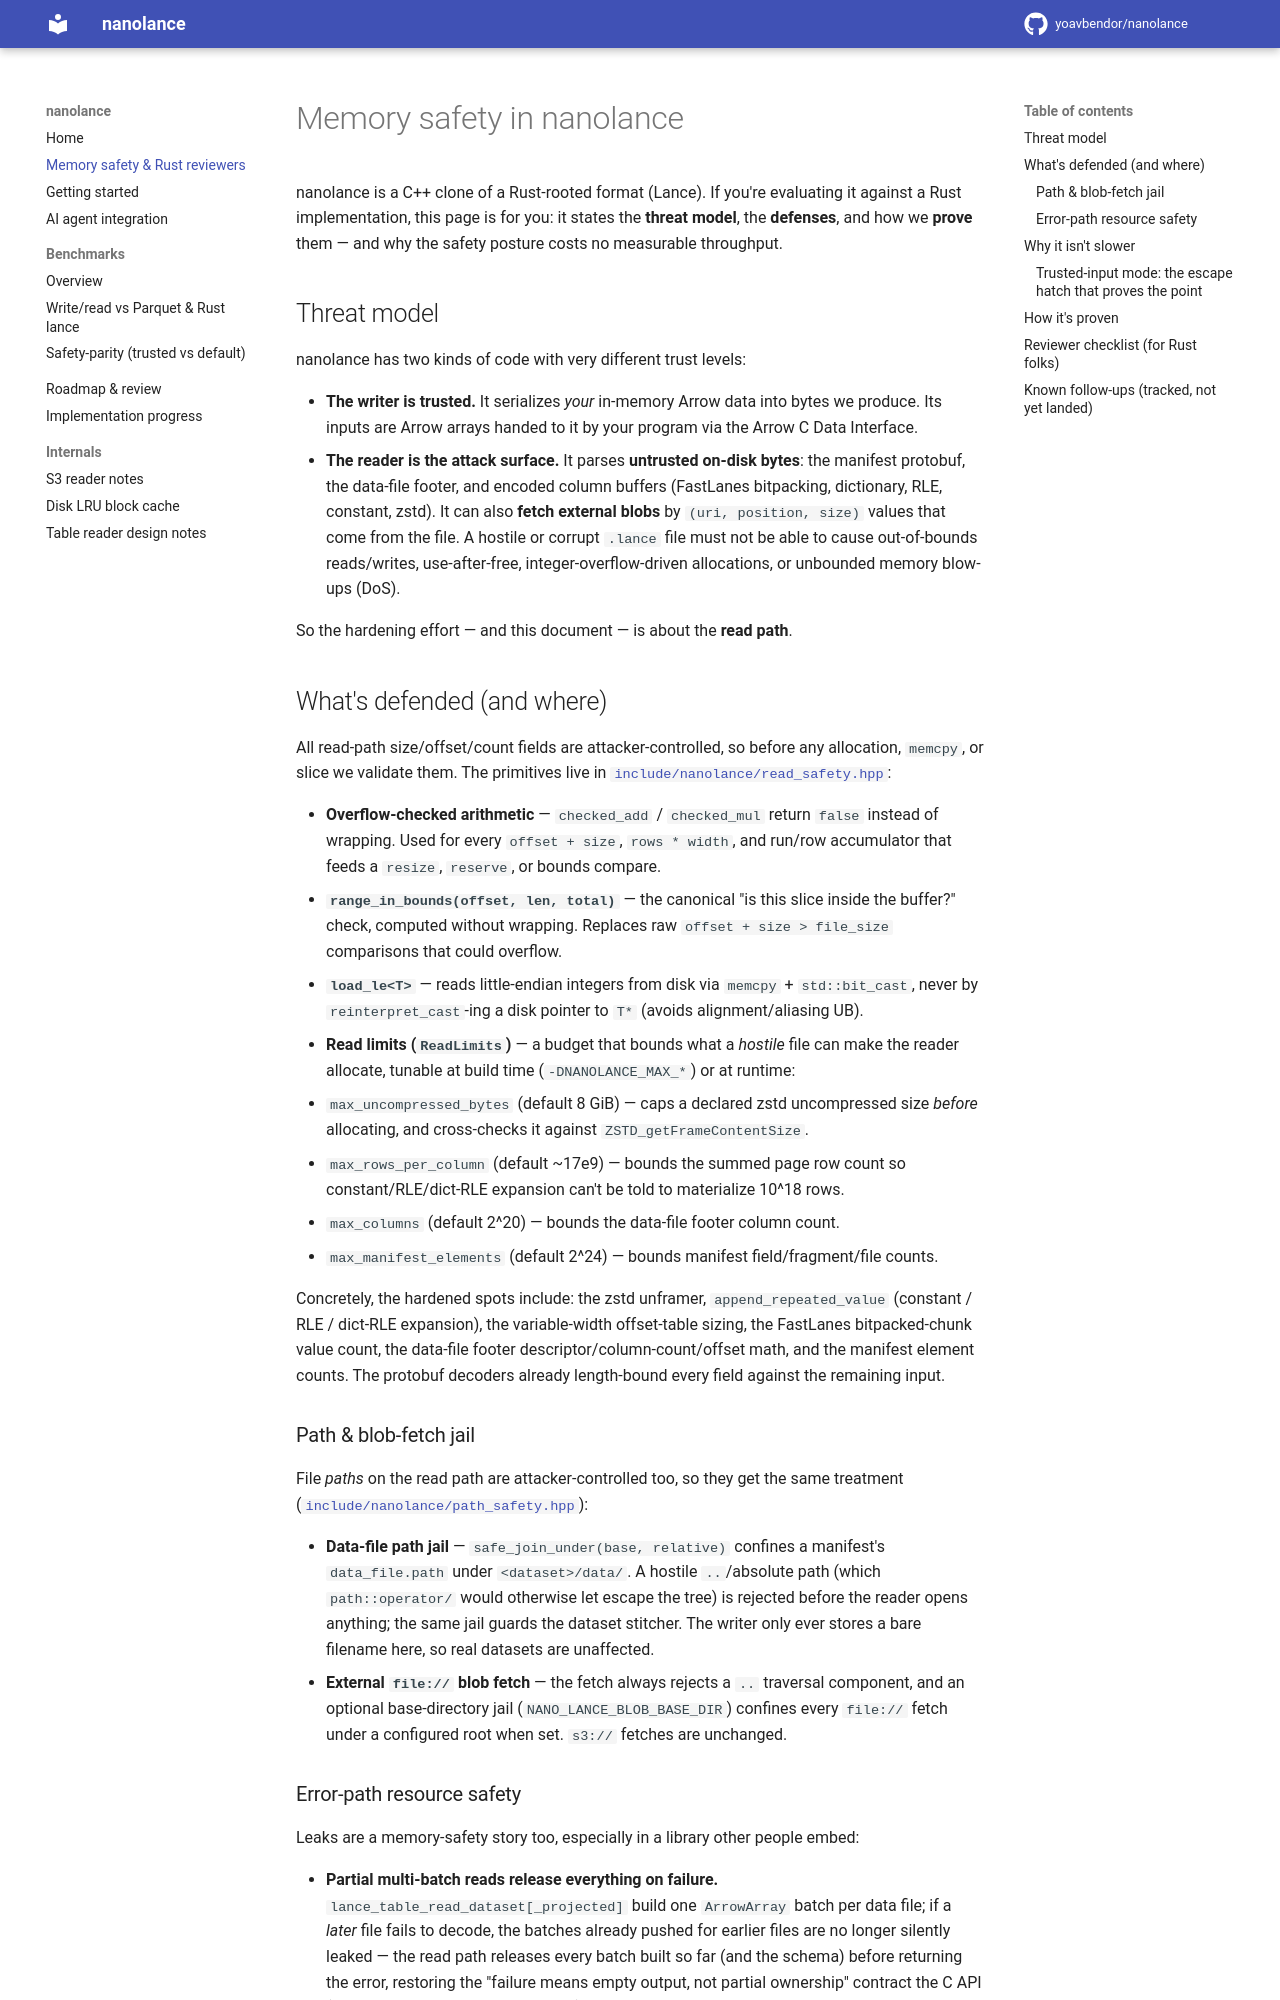

repository: yoavbendor/nanolance · page: SAFETY/index.html · generator: mkdocs

# Memory safety in nanolance

nanolance is a C++ clone of a Rust-rooted format (Lance). If you're evaluating it against a Rust
implementation, this page is for you: it states the **threat model**, the **defenses**, and how we
**prove** them — and why the safety posture costs no measurable throughput.

## Threat model

nanolance has two kinds of code with very different trust levels:

- **The writer is trusted.** It serializes *your* in-memory Arrow data into bytes we produce. Its inputs
  are Arrow arrays handed to it by your program via the Arrow C Data Interface.
- **The reader is the attack surface.** It parses **untrusted on-disk bytes**: the manifest protobuf,
  the data-file footer, and encoded column buffers (FastLanes bitpacking, dictionary, RLE, constant,
  zstd). It can also **fetch external blobs** by `(uri, position, size)` values that come from the
  file. A hostile or corrupt `.lance` file must not be able to cause out-of-bounds reads/writes,
  use-after-free, integer-overflow-driven allocations, or unbounded memory blow-ups (DoS).

So the hardening effort — and this document — is about the **read path**.

## What's defended (and where)

All read-path size/offset/count fields are attacker-controlled, so before any allocation, `memcpy`,
or slice we validate them. The primitives live in [`include/nanolance/read_safety.hpp`](https://github.com/yoavbendor/nanolance/blob/main/include/nanolance/read_safety.hpp):

- **Overflow-checked arithmetic** — `checked_add` / `checked_mul` return `false` instead of wrapping.
  Used for every `offset + size`, `rows * width`, and run/row accumulator that feeds a `resize`,
  `reserve`, or bounds compare.
- **`range_in_bounds(offset, len, total)`** — the canonical "is this slice inside the buffer?" check,
  computed without wrapping. Replaces raw `offset + size > file_size` comparisons that could overflow.
- **`load_le<T>`** — reads little-endian integers from disk via `memcpy` + `std::bit_cast`, never by
  `reinterpret_cast`-ing a disk pointer to `T*` (avoids alignment/aliasing UB).
- **Read limits (`ReadLimits`)** — a budget that bounds what a *hostile* file can make the reader
  allocate, tunable at build time (`-DNANOLANCE_MAX_*`) or at runtime:
  - `max_uncompressed_bytes` (default 8 GiB) — caps a declared zstd uncompressed size *before*
    allocating, and cross-checks it against `ZSTD_getFrameContentSize`.
  - `max_rows_per_column` (default ~17e9) — bounds the summed page row count so constant/RLE/dict-RLE
    expansion can't be told to materialize 10^18 rows.
  - `max_columns` (default 2^20) — bounds the data-file footer column count.
  - `max_manifest_elements` (default 2^24) — bounds manifest field/fragment/file counts.

Concretely, the hardened spots include: the zstd unframer, `append_repeated_value` (constant / RLE /
dict-RLE expansion), the variable-width offset-table sizing, the FastLanes bitpacked-chunk value count,
the data-file footer descriptor/column-count/offset math, and the manifest element counts. The protobuf
decoders already length-bound every field against the remaining input.

### Path & blob-fetch jail

File *paths* on the read path are attacker-controlled too, so they get the same treatment
([`include/nanolance/path_safety.hpp`](https://github.com/yoavbendor/nanolance/blob/main/include/nanolance/path_safety.hpp)):

- **Data-file path jail** — `safe_join_under(base, relative)` confines a manifest's `data_file.path`
  under `<dataset>/data/`. A hostile `..`/absolute path (which `path::operator/` would otherwise let
  escape the tree) is rejected before the reader opens anything; the same jail guards the dataset
  stitcher. The writer only ever stores a bare filename here, so real datasets are unaffected.
- **External `file://` blob fetch** — the fetch always rejects a `..` traversal component, and an
  optional base-directory jail (`NANO_LANCE_BLOB_BASE_DIR`) confines every `file://` fetch under a
  configured root when set. `s3://` fetches are unchanged.
- **Names on every platform, and on Windows** — a backslash in a path component is refused everywhere, so a dataset
  means the same thing wherever it is read. On Windows a component with a drive letter (`C:x`), an NTFS alternate data
  stream (`name:stream`) or a reserved device name (`CON`, `nul.txt`) is refused too. Names are UTF-8 on every platform
  (`src/base/utf8_path.hpp`).
